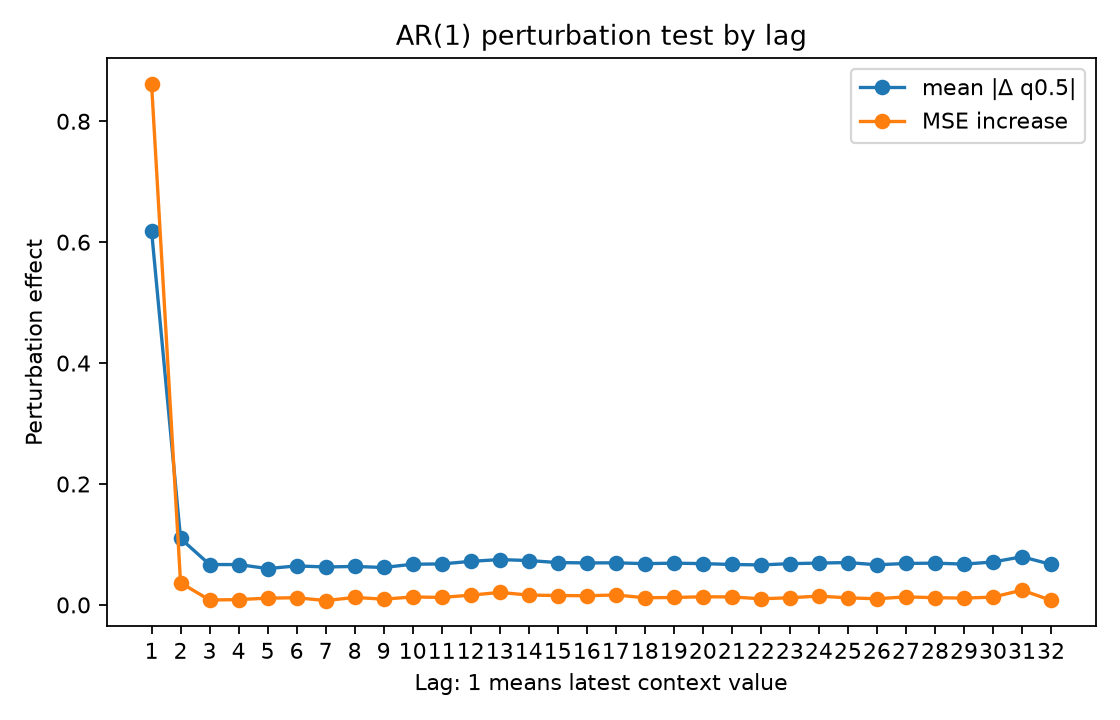

Data behind this chart, as committed beside it:
lag, is_within_ar_order, mean_abs_delta, mean_squared_delta, mse_to_conditional_mean_after_perturb, mse_increase_to_conditional_mean
1.0, 1.0, 0.6187, 0.855, 0.9534, 0.8617
2.0, 0.0, 0.1099, 0.03959, 0.1282, 0.03655
3.0, 0.0, 0.06676, 0.01243, 0.09976, 0.008069
4.0, 0.0, 0.06672, 0.0116, 0.1005, 0.008771
5.0, 0.0, 0.06007, 0.01025, 0.1028, 0.01114
6.0, 0.0, 0.06448, 0.01132, 0.1036, 0.01186
7.0, 0.0, 0.06273, 0.01063, 0.09886, 0.007163
8.0, 0.0, 0.0636, 0.01153, 0.1041, 0.01236
9.0, 0.0, 0.06191, 0.01117, 0.1012, 0.009464
10.0, 0.0, 0.06727, 0.01297, 0.1048, 0.01316
11.0, 0.0, 0.06775, 0.01373, 0.1041, 0.01236
12.0, 0.0, 0.072, 0.01571, 0.1078, 0.01607
13.0, 0.0, 0.07497, 0.01752, 0.1123, 0.02063
14.0, 0.0, 0.07336, 0.01545, 0.1079, 0.01625
15.0, 0.0, 0.07003, 0.01422, 0.1072, 0.0155
16.0, 0.0, 0.06942, 0.01477, 0.1068, 0.01515
17.0, 0.0, 0.06961, 0.0149, 0.1081, 0.01642
18.0, 0.0, 0.06822, 0.0128, 0.1035, 0.01181
19.0, 0.0, 0.06905, 0.01389, 0.1039, 0.01225
20.0, 0.0, 0.06826, 0.01358, 0.1051, 0.01345
21.0, 0.0, 0.06688, 0.01311, 0.1048, 0.01314
22.0, 0.0, 0.06611, 0.01232, 0.1018, 0.01011
23.0, 0.0, 0.06817, 0.01348, 0.1035, 0.01181
24.0, 0.0, 0.06917, 0.01421, 0.1062, 0.01453
25.0, 0.0, 0.07003, 0.01346, 0.1033, 0.01166
26.0, 0.0, 0.06635, 0.01182, 0.1018, 0.01016
27.0, 0.0, 0.06853, 0.01344, 0.105, 0.01327
28.0, 0.0, 0.06909, 0.0141, 0.1036, 0.01193
29.0, 0.0, 0.06745, 0.01344, 0.103, 0.01126
30.0, 0.0, 0.07094, 0.01439, 0.1045, 0.01285
31.0, 0.0, 0.07964, 0.02289, 0.1161, 0.02445
32.0, 0.0, 0.06696, 0.01239, 0.09925, 0.007555
